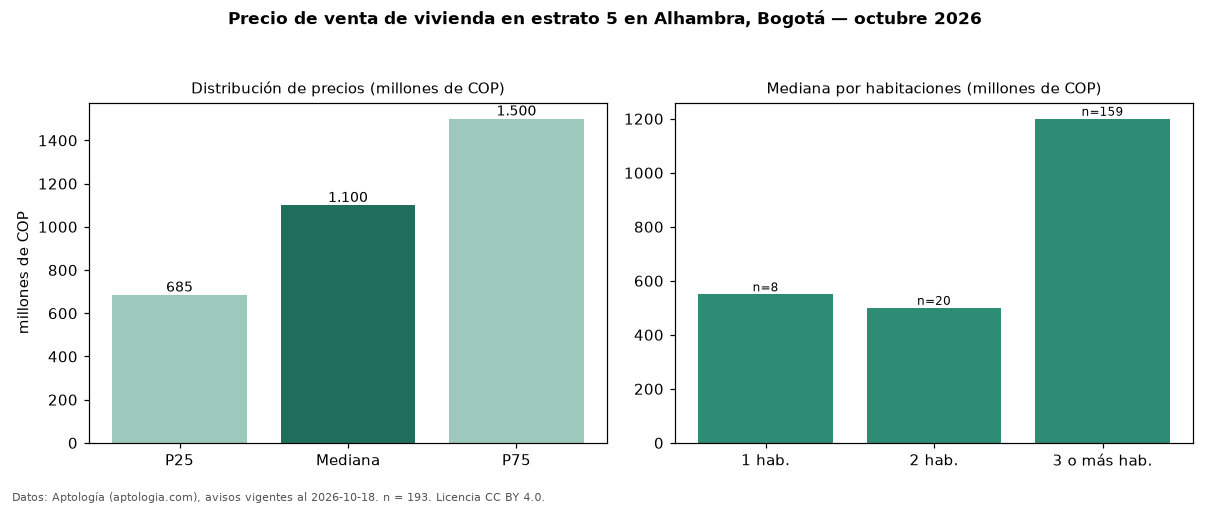

The file beside this chart, header and first rows:
seccion, metrica, valor, moneda, n
precio, p25, 685000000, COP, 193
precio, mediana, 1100000000, COP, 193
precio, p75, 1500000000, COP, 193
precio, minimo, 247000000, COP, 193
precio, maximo, 3300000000, COP, 193
m2, mediana_precio_m2, 5415340, COP, 192
m2, area_mediana_m2, 241.0, m2, 192
admin, mediana_admin_mes, 596200, COP, 101
banos, mediana_banos, 3.0, , 
parqueadero, pct_con_parqueadero, 98.9, %, 189
estrato, estrato_mas_frecuente, 5, , 193
habitaciones, 1, 550000000, COP, 8
habitaciones, 2, 500000000, COP, 20
habitaciones, 3+, 1200000000, COP, 159
fuente, fecha_datos, 2026-10-18, , 
fuente, atribucion, https://www.aptologia.com/venta/bogota/a…, , 
fuente, licencia, CC BY 4.0, , 
